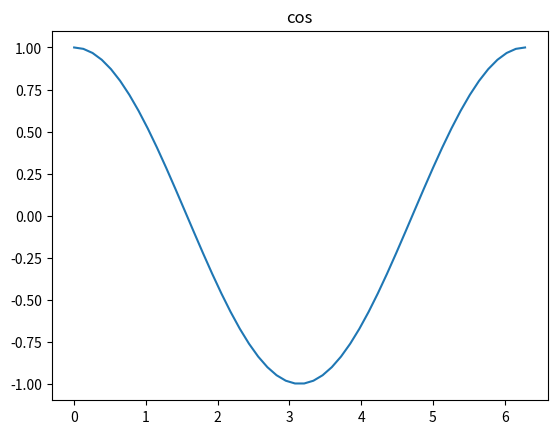
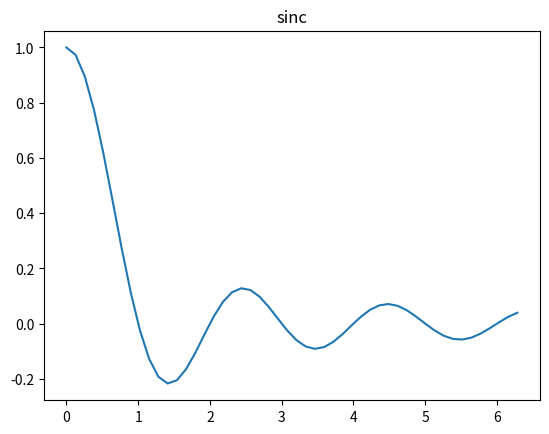

These figures' Python source, in order: (Note: this script raises an exception after producing the figures.)
from __future__ import print_function

import numpy
import matplotlib.pyplot as pyplot

x = numpy.linspace(0.0, 2.0 * numpy.pi)

pyplot.plot(x, numpy.cos(x))
pyplot.title('cos')

pyplot.figure(100)
pyplot.plot(x, numpy.sinc(x))
pyplot.title('sinc')

g_figure_manager.add_all_figures()

pyplot.figure(2)
pyplot.plot(x, numpy.log(x + 1e-9))
pyplot.title('log')

g_figure_manager.add_figure(2)

# pyplot.show()
pyplot.close('all')
